Run: headless pygame with SDL's dummy video driver; simulated clock (each Clock.tick advances the game by its frame time, no real sleeping); random seed 0; keys injected as events and as key.get_pressed() state; no mouse input.
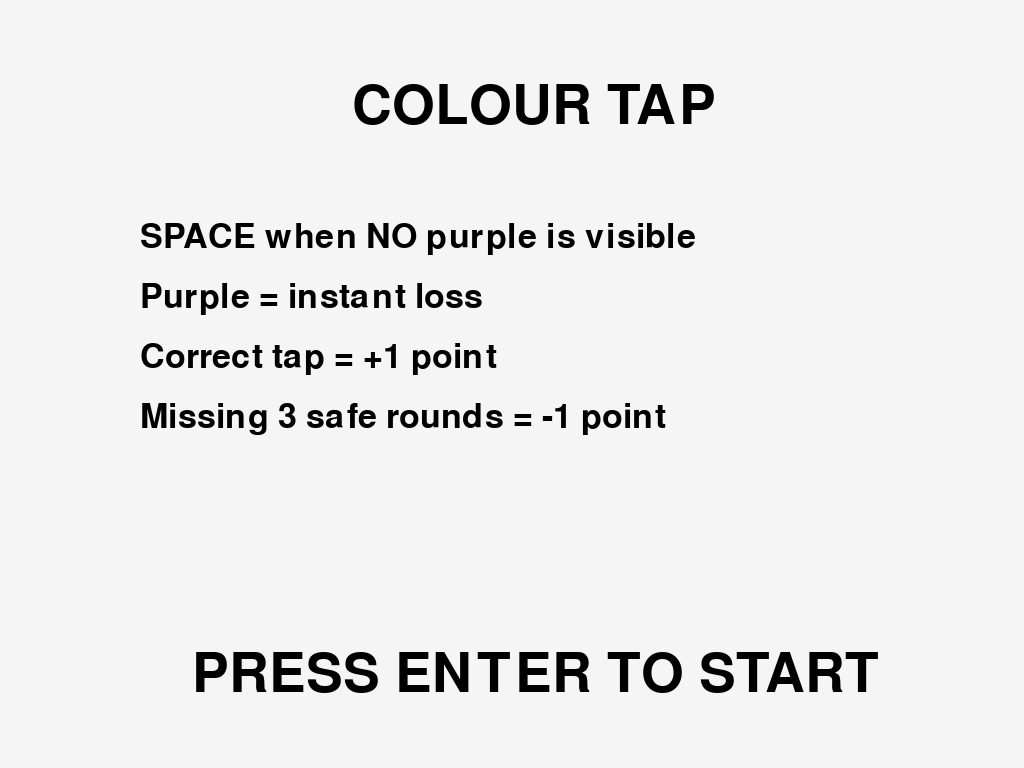
Frame 1 of 4 · flips 1–60 · no input
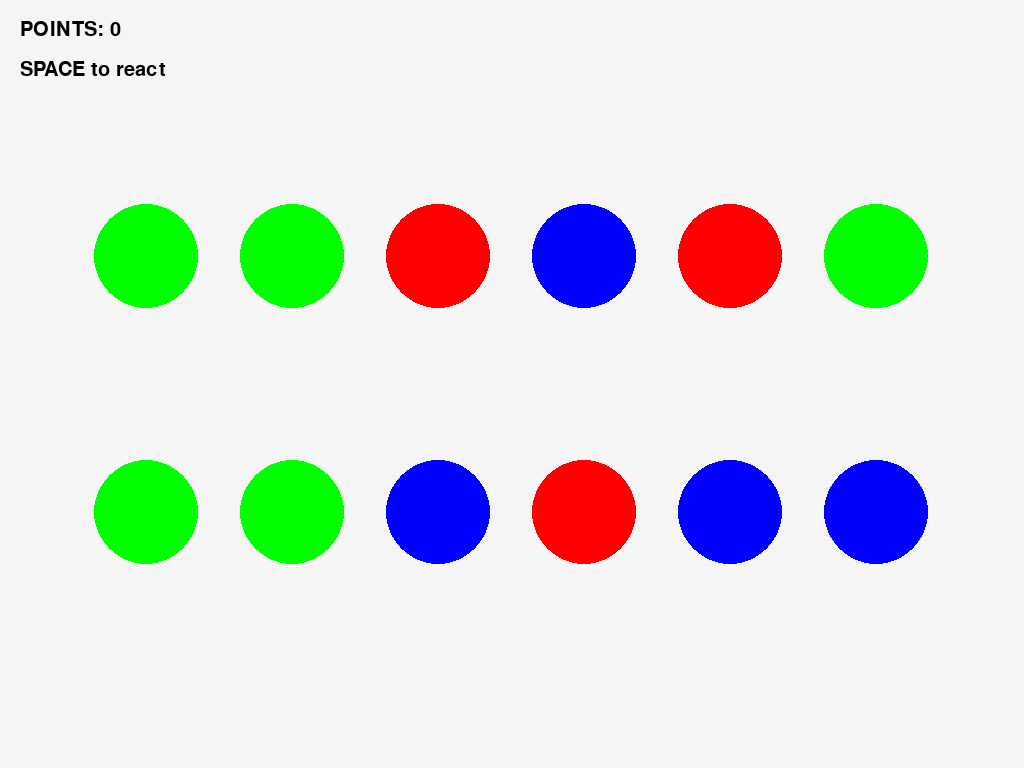
Frame 2 of 4 · flips 61–180 · tapped SPACE, RETURN · held RIGHT (→), D
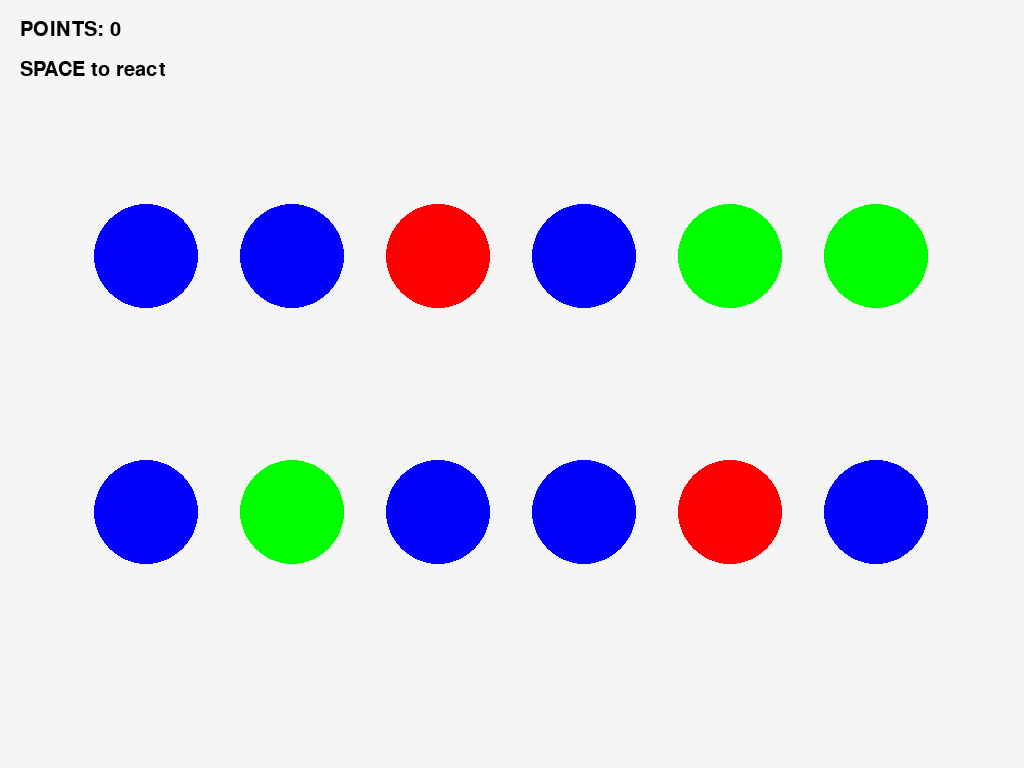
Frame 3 of 4 · flips 181–300 · held DOWN (↓), S
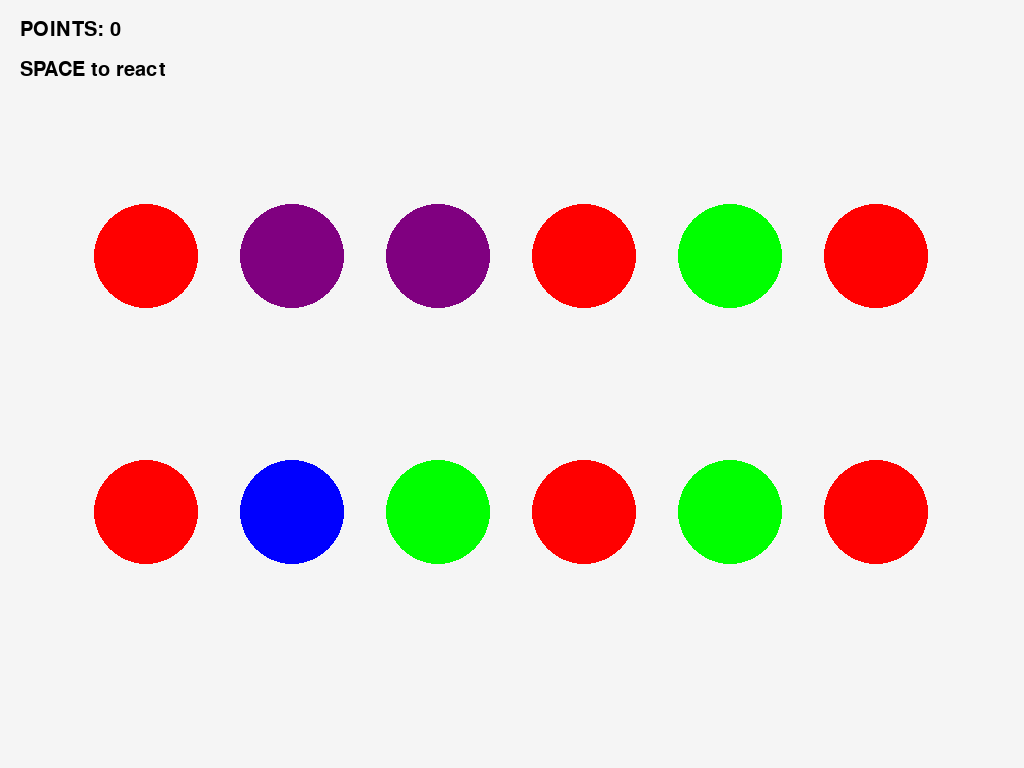
Frame 4 of 4 · flips 301–420 · held LEFT (←), A, UP (↑), W

The pygame program that drew these frames:

import pygame as pg
import random as rd
import sys

pg.init()

# ======================
# SCREEN
# ======================

screen = pg.display.set_mode((0, 0), pg.FULLSCREEN)
WIDTH, HEIGHT = screen.get_width(), screen.get_height()
pg.display.set_caption("Colour Tap")

clock = pg.time.Clock()

# ======================
# FONTS
# ======================

small_font = pg.font.Font(None, 30)
medium_font = pg.font.Font(None, 50)
large_font = pg.font.Font(None, 80)

# ======================
# COLOURS
# ======================

RED = (255, 0, 0)
GREEN = (0, 255, 0)
BLUE = (0, 0, 255)
PURPLE = (128, 0, 128)
WHITE = (245, 245, 245)
BLACK = (0, 0, 0)

safe_colours = [RED, GREEN, BLUE]

# ======================
# GRID
# ======================

cols, rows = 6, 2
margin_x = WIDTH // (cols + 1)
margin_y = HEIGHT // 3

circles = [
    (margin_x * (c + 1), margin_y * (r + 1))
    for r in range(rows)
    for c in range(cols)
]

RADIUS = 52

# ======================
# GAME SETTINGS
# ======================

SPAWN_RATE = 900
PURPLE_RATE = 0.05

# ======================
# STATE
# ======================

points = 0
miss_streak = 0   # tracks safe rounds missed

circle_colours = []
spawn_timer = pg.time.get_ticks()

def spawn_colors():
    global circle_colours
    circle_colours = [
        PURPLE if rd.random() < PURPLE_RATE else rd.choice(safe_colours)
        for _ in circles
    ]

spawn_colors()

# ======================
# START SCREEN
# ======================

def draw_start():
    screen.fill(WHITE)

    screen.blit(large_font.render("COLOUR TAP", True, BLACK), (WIDTH//2 - 160, 80))

    rules = [
        "SPACE when NO purple is visible",
        "Purple = instant loss",
        "Correct tap = +1 point",
        "Missing 3 safe rounds = -1 point"
    ]

    y = 220
    for line in rules:
        screen.blit(medium_font.render(line, True, BLACK), (140, y))
        y += 60

    screen.blit(
        large_font.render("PRESS ENTER TO START", True, BLACK),
        (WIDTH//2 - 320, HEIGHT - 120)
    )

    pg.display.update()


# ======================
# START
# ======================

waiting = True
while waiting:

    for event in pg.event.get():
        if event.type == pg.QUIT:
            pg.quit()
            sys.exit()

        if event.type == pg.KEYDOWN:
            if event.key == pg.K_ESCAPE:
                pg.quit()
                sys.exit()

            if event.key == pg.K_RETURN:
                waiting = False

    draw_start()


# ======================
# GAME LOOP
# ======================

running = True

while running:

    now = pg.time.get_ticks()

    if now - spawn_timer >= SPAWN_RATE:
        spawn_colors()
        spawn_timer = now

        # SAFE ROUND CHECK (no purple = missed opportunity)
        if PURPLE not in circle_colours:
            miss_streak += 1

            if miss_streak >= 3:
                points = max(0, points - 1)
                miss_streak = 0

        else:
            miss_streak = 0

    # ======================
    # INPUT
    # ======================

    for event in pg.event.get():

        if event.type == pg.QUIT:
            pg.quit()
            sys.exit()

        if event.type == pg.KEYDOWN:

            if event.key == pg.K_ESCAPE:
                pg.quit()
                sys.exit()

            if event.key == pg.K_SPACE:

                if PURPLE in circle_colours:
                    running = False
                else:
                    points += 1

    # ======================
    # DRAW
    # ======================

    screen.fill(WHITE)

    screen.blit(
        small_font.render(f"POINTS: {points}", True, BLACK),
        (20, 20)
    )

    screen.blit(
        small_font.render("SPACE to react", True, BLACK),
        (20, 60)
    )

    for i, (x, y) in enumerate(circles):
        pg.draw.circle(screen, circle_colours[i], (x, y), RADIUS)

    pg.display.update()
    clock.tick(60)


# ======================
# COUNTDOWN END SCREEN
# ======================

countdown_start = pg.time.get_ticks()
countdown = 3

while countdown > 0:

    now = pg.time.get_ticks()

    # update countdown every second
    new_count = 3 - ((now - countdown_start) // 1000)

    if new_count != countdown:
        countdown = new_count

    for event in pg.event.get():
        if event.type == pg.QUIT:
            pg.quit()
            sys.exit()

        if event.type == pg.KEYDOWN and event.key == pg.K_ESCAPE:
            pg.quit()
            sys.exit()

    screen.fill(WHITE)

    screen.blit(
        large_font.render("GAME OVER", True, PURPLE),
        (WIDTH//2 - 170, 180)
    )

    screen.blit(
        medium_font.render(f"Points: {points}", True, BLACK),
        (WIDTH//2 - 120, 320)
    )
    screen.blit(
        large_font.render(f"Game closes in {countdown}", True, BLACK),
        (WIDTH//2 - 30, 450)
    )

    pg.display.update()
    clock.tick(60)

pg.quit()
sys.exit()
